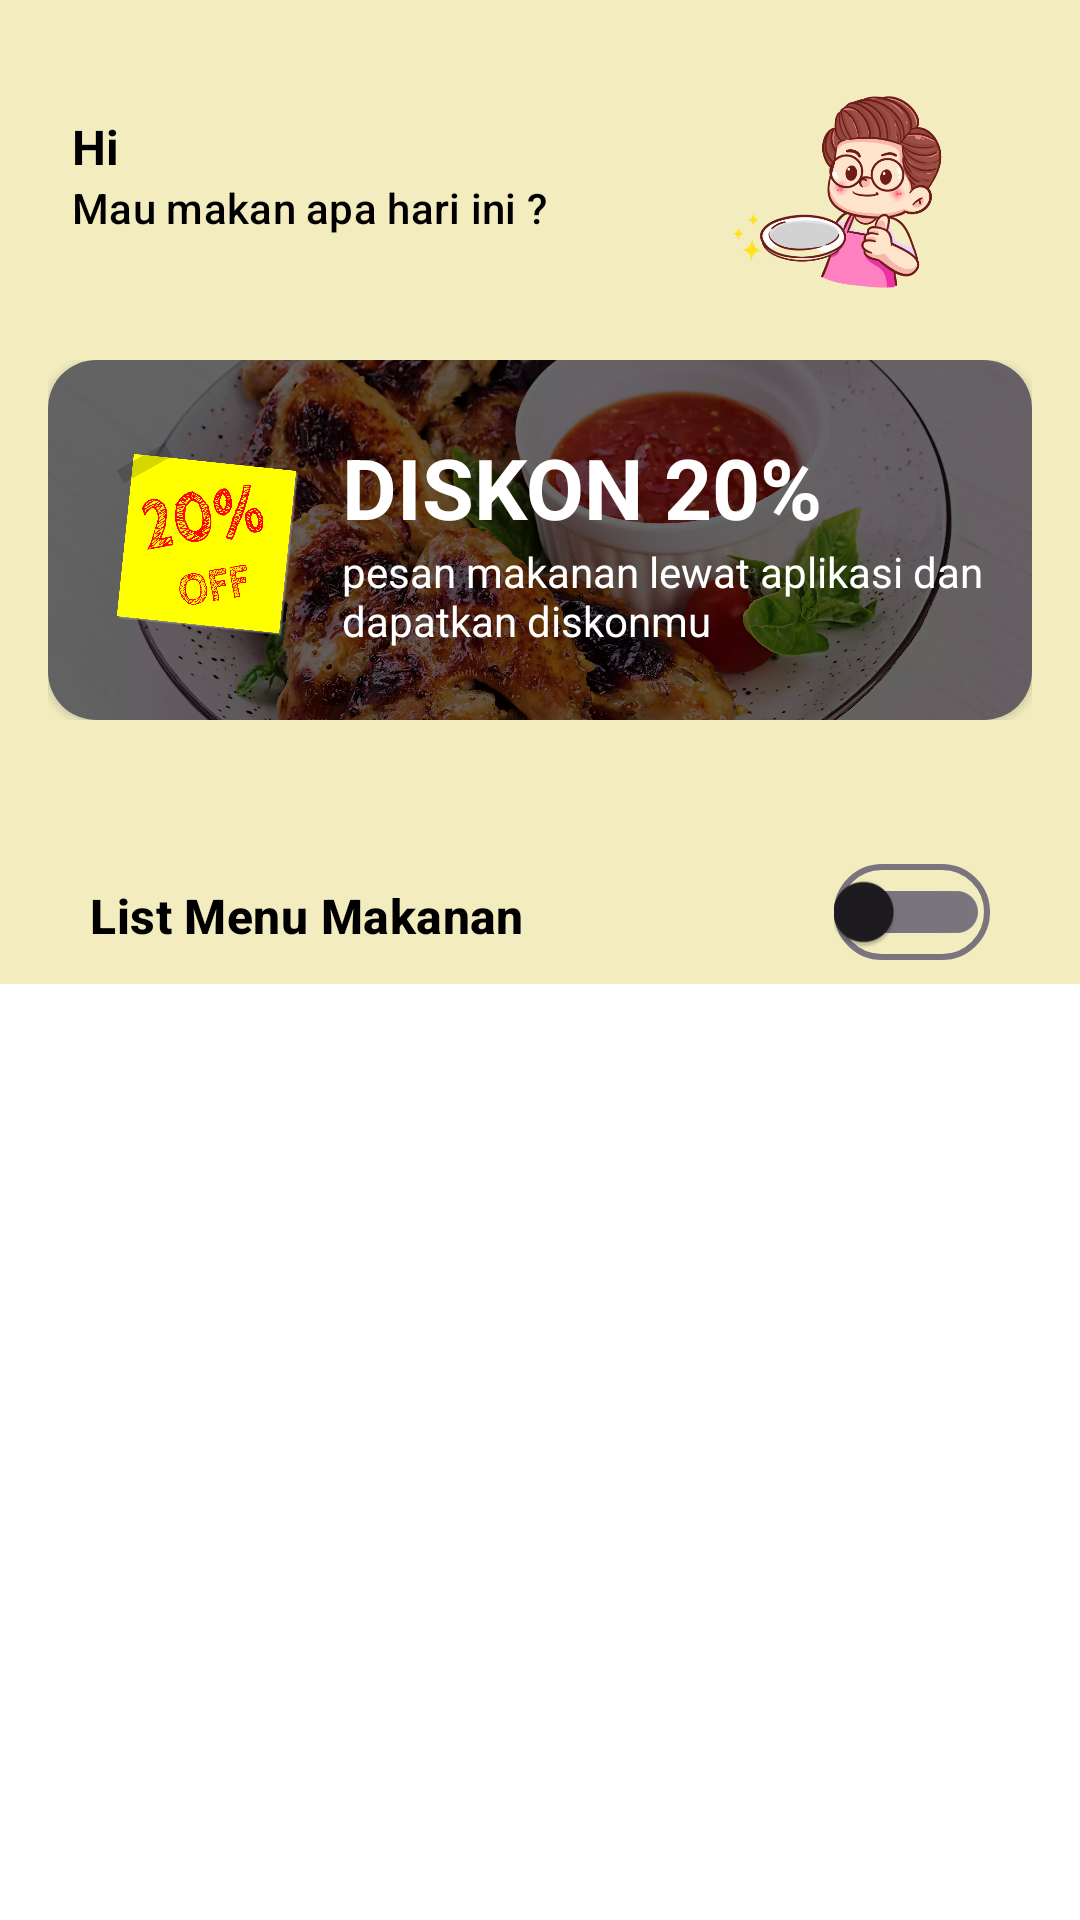

Reconstruct the res/layout file that produces this screen, plus the resources it refers to.
<!-- AndroidManifest.xml: application theme Theme.FoodAppChallenge3 -->
<!-- res/layout/fragment_home.xml -->
<?xml version="1.0" encoding="utf-8"?>
<androidx.constraintlayout.widget.ConstraintLayout xmlns:android="http://schemas.android.com/apk/res/android"
    xmlns:app="http://schemas.android.com/apk/res-auto"
    xmlns:tools="http://schemas.android.com/tools"
    android:layout_width="match_parent"
    android:layout_height="match_parent"
    android:background="@color/yellow">

    <androidx.constraintlayout.widget.ConstraintLayout
        android:id="@+id/cl_header"
        android:layout_width="match_parent"
        android:layout_height="wrap_content"
        android:layout_marginHorizontal="24dp"
        android:layout_marginVertical="24dp"
        app:layout_constraintStart_toStartOf="parent"
        app:layout_constraintTop_toTopOf="parent">

        <TextView
            android:id="@+id/tv_grettings"
            style="@style/TextAppearance.Material3.TitleLarge"
            android:layout_width="wrap_content"
            android:layout_height="wrap_content"
            android:text="@string/txt_greetings"
            android:layout_marginTop="14dp"
            android:textSize="16sp"
            android:textColor="@color/black"
            android:textStyle="bold"
            app:layout_constraintStart_toStartOf="parent"
            app:layout_constraintTop_toTopOf="parent"
           />

        <TextView
            android:id="@+id/tv_grettings_2"
            style="@style/TextAppearance.Material3.TitleSmall"
            android:layout_width="wrap_content"
            android:layout_height="wrap_content"
            android:text="@string/txt_greetings_2"
            android:textColor="@color/black"
            app:layout_constraintStart_toStartOf="parent"
            app:layout_constraintTop_toBottomOf="@id/tv_grettings" />


        <ImageView
            android:id="@+id/iv_logo_app"
            android:layout_width="80dp"
            android:layout_height="80dp"
            android:layout_marginHorizontal="16dp"
            android:src="@drawable/ic_logo_app"
            app:layout_constraintEnd_toEndOf="parent"
            app:layout_constraintTop_toTopOf="parent"
            tools:ignore="ContentDescription" />
    </androidx.constraintlayout.widget.ConstraintLayout>

    <androidx.constraintlayout.widget.ConstraintLayout
        android:id="@+id/cl_banner"
        android:layout_width="wrap_content"
        android:layout_height="wrap_content"
        android:padding="16dp"
        app:layout_constraintEnd_toEndOf="parent"
        app:layout_constraintStart_toStartOf="parent"
        app:layout_constraintTop_toBottomOf="@id/cl_header">

        <androidx.cardview.widget.CardView
            android:layout_width="match_parent"
            android:layout_height="match_parent"
            app:cardCornerRadius="16dp">

            <androidx.constraintlayout.widget.ConstraintLayout
                android:layout_width="match_parent"
                android:layout_height="120dp">

                <ImageView
                    android:layout_width="match_parent"
                    android:layout_height="match_parent"
                    android:scaleType="centerCrop"
                    android:src="@drawable/iv_food_for_banner"
                    tools:ignore="ContentDescription" />

                <View
                    android:layout_width="match_parent"
                    android:layout_height="match_parent"
                    android:alpha="0.6"
                    android:background="@color/black" />

                <ImageView
                    android:id="@+id/iv_disc_30"
                    android:layout_width="70dp"
                    android:layout_height="70dp"
                    android:layout_marginHorizontal="18dp"
                    android:scaleType="centerCrop"
                    android:src="@drawable/iv_discount_twenty"
                    app:layout_constraintBottom_toBottomOf="parent"
                    app:layout_constraintStart_toStartOf="parent"
                    app:layout_constraintTop_toTopOf="parent"
                    tools:ignore="ContentDescription" />

                <LinearLayout
                    android:layout_width="0dp"
                    android:layout_height="wrap_content"
                    android:layout_marginHorizontal="10dp"
                    android:orientation="vertical"
                    app:layout_constraintBottom_toBottomOf="parent"
                    app:layout_constraintEnd_toEndOf="parent"
                    app:layout_constraintStart_toEndOf="@id/iv_disc_30"
                    app:layout_constraintTop_toTopOf="parent">

                    <TextView
                        style="@style/TextAppearance.Material3.TitleLarge"
                        android:layout_width="wrap_content"
                        android:layout_height="wrap_content"
                        android:text="@string/txt_discount"
                        android:textColor="@color/white"
                        android:textSize="28sp"
                        android:textStyle="bold" />

                    <TextView
                        android:layout_width="wrap_content"
                        android:layout_height="wrap_content"
                        android:text="@string/txt_under_discount"
                        android:textColor="@color/white"
                        android:textSize="14sp" />

                </LinearLayout>

            </androidx.constraintlayout.widget.ConstraintLayout>

        </androidx.cardview.widget.CardView>

    </androidx.constraintlayout.widget.ConstraintLayout>

    <androidx.recyclerview.widget.RecyclerView
        android:id="@+id/rv_category"
        android:layout_width="match_parent"
        android:layout_height="wrap_content"
        android:layout_marginHorizontal="20dp"
        android:orientation="horizontal"
        app:layoutManager="androidx.recyclerview.widget.LinearLayoutManager"
        app:layout_constraintStart_toStartOf="parent"
        app:layout_constraintTop_toBottomOf="@id/cl_banner"
        tools:itemCount="4"
        tools:listitem="@layout/category_item" />

    <androidx.constraintlayout.widget.ConstraintLayout
        android:id="@+id/cl_list_food"
        android:layout_width="match_parent"
        android:layout_height="wrap_content"
        android:layout_marginHorizontal="30dp"
        android:layout_marginTop="24dp"
        app:layout_constraintStart_toStartOf="parent"
        app:layout_constraintTop_toBottomOf="@id/rv_category">

        <TextView
            android:id="@+id/tv_list_food_text"
            style="@style/TextAppearance.Material3.TitleMedium"
            android:layout_width="wrap_content"
            android:layout_height="wrap_content"
            android:text="@string/txt_list_food"
            android:textColor="@color/black"
            android:textStyle="bold"
            android:layout_marginBottom="12dp"
            app:layout_constraintStart_toStartOf="parent"
            app:layout_constraintBottom_toBottomOf="parent"/>

        <com.google.android.material.materialswitch.MaterialSwitch
            android:id="@+id/switch_list_grid"
            style="@style/Widget.Material3.CompoundButton.Switch"
            android:layout_width="wrap_content"
            android:layout_height="wrap_content"
            app:layout_constraintEnd_toEndOf="parent"
            app:layout_constraintTop_toTopOf="parent" />
    </androidx.constraintlayout.widget.ConstraintLayout>
    <include
        android:id="@+id/layout_state"
        layout="@layout/common_layout_content_state"
        android:layout_width="match_parent"
        android:layout_height="0dp"
        app:layout_constraintBottom_toBottomOf="parent"
        app:layout_constraintTop_toBottomOf="@id/cl_list_food"/>

    <androidx.recyclerview.widget.RecyclerView
        android:id="@+id/rv_menu"
        android:layout_width="match_parent"
        android:layout_height="0dp"
        android:clipToPadding="false"
        android:nestedScrollingEnabled="true"
        android:padding="24dp"
        android:scrollbars="vertical"
        app:layoutManager="androidx.recyclerview.widget.GridLayoutManager"
        app:layout_constraintBottom_toBottomOf="parent"
        app:layout_constraintTop_toBottomOf="@+id/cl_list_food"
        tools:itemCount="4"
        tools:listitem="@layout/menu_grid_item"
        tools:spanCount="2" />

</androidx.constraintlayout.widget.ConstraintLayout>
<!-- res/layout/category_item.xml (included above) -->
<?xml version="1.0" encoding="utf-8"?>
<LinearLayout xmlns:android="http://schemas.android.com/apk/res/android"
    xmlns:app="http://schemas.android.com/apk/res-auto"
    xmlns:tools="http://schemas.android.com/tools"
    android:id="@+id/ll_category_item"
    android:layout_width="wrap_content"
    android:layout_height="wrap_content"
    android:layout_marginHorizontal="6dp"
    android:layout_marginVertical="2dp"
    android:orientation="vertical">
    <androidx.cardview.widget.CardView
        android:layout_width="wrap_content"
        app:cardCornerRadius="12dp"
        android:layout_height="wrap_content">
    <ImageView
        android:id="@+id/iv_category_image"
        android:layout_width="70dp"
        android:layout_height="70dp"
        android:scaleType="centerCrop"
        android:src="@drawable/iv_fried_rice"
        tools:ignore="ContentDescription" />
    </androidx.cardview.widget.CardView>
    <TextView
        android:id="@+id/tv_category_name"
        android:layout_width="match_parent"
        android:layout_height="wrap_content"
        android:layout_marginTop="5dp"
        android:textAlignment="center"
        android:textColor="@color/black"
        android:textSize="14sp"
        android:textStyle="bold"
        tools:text="@string/nasi" />
</LinearLayout>
<!-- res/layout/common_layout_content_state.xml (included above) -->
<?xml version="1.0" encoding="utf-8"?>
<androidx.constraintlayout.widget.ConstraintLayout xmlns:android="http://schemas.android.com/apk/res/android"
    xmlns:app="http://schemas.android.com/apk/res-auto"
    xmlns:tools="http://schemas.android.com/tools"
    android:layout_width="match_parent"
    android:background="@color/white"
    android:layout_height="match_parent">

    <com.google.android.material.progressindicator.CircularProgressIndicator
        android:id="@+id/pb_loading"
        android:layout_width="wrap_content"
        android:layout_height="wrap_content"
        android:visibility="gone"
        android:indeterminate="true"
        app:layout_constraintBottom_toBottomOf="parent"
        app:layout_constraintEnd_toEndOf="parent"
        app:layout_constraintStart_toStartOf="parent"
        app:layout_constraintTop_toTopOf="parent"
        tools:visibility="visible" />

    <TextView
        android:id="@+id/tv_error"
        style="@style/TextAppearance.Material3.BodyMedium"
        android:layout_width="match_parent"
        android:layout_height="wrap_content"
        android:layout_marginHorizontal="16dp"
        android:textAlignment="center"
        android:visibility="gone"
        android:textColor="@color/black"
        android:textStyle="bold"
        app:layout_constraintBottom_toBottomOf="parent"
        app:layout_constraintEnd_toEndOf="parent"
        app:layout_constraintStart_toStartOf="parent"
        app:layout_constraintTop_toTopOf="parent"
        tools:text="@string/txt_tidak_ada_data"
        tools:visibility="visible" />

</androidx.constraintlayout.widget.ConstraintLayout>
<!-- res/layout/menu_grid_item.xml (included above) -->
<?xml version="1.0" encoding="utf-8"?>
<LinearLayout xmlns:android="http://schemas.android.com/apk/res/android"
    xmlns:app="http://schemas.android.com/apk/res-auto"
    xmlns:tools="http://schemas.android.com/tools"
    android:id="@+id/ll_menu_item"
    android:layout_width="wrap_content"
    android:layout_height="wrap_content"
    android:layout_marginBottom="5dp"
    android:layout_marginHorizontal="6dp"
    android:gravity="center"
    android:orientation="vertical">
    <androidx.cardview.widget.CardView
        android:layout_width="wrap_content"
        android:layout_height="wrap_content"
        app:cardCornerRadius="12dp">
    <ImageView
        android:id="@+id/iv_menu_image"
        android:layout_width="150dp"
        android:layout_height="150dp"
        android:src="@drawable/iv_mie"
        android:scaleType="centerCrop"
        tools:ignore="ContentDescription" />
    </androidx.cardview.widget.CardView>
    <TextView
        android:id="@+id/tv_menu_name"
        style="@style/TextAppearance.Material3.TitleSmall"
        android:textColor="@color/black"
        android:layout_width="match_parent"
        android:layout_height="wrap_content"
        android:layout_marginVertical="2dp"
        android:layout_marginHorizontal="20dp"
        android:textAlignment="center"
        android:textStyle="bold"
        tools:text="Mie Mantab Jiwa" />
    <TextView
        android:id="@+id/tv_menu_price"
        android:layout_width="match_parent"
        android:layout_height="wrap_content"
        android:layout_marginHorizontal="20dp"
        android:textAlignment="center"
        android:textColor="@color/black"
        android:textSize="14sp"
        tools:text="Rp20.000" />

</LinearLayout>
<!-- resources referenced by this layout -->
<resources>
  <color name="black">#FF000000</color>
  <color name="white">#FFFFFFFF</color>
  <color name="yellow">#F2ECBE</color>
  <!-- drawable ic_logo_app: png bitmap (drawable, 94285 bytes) -->
  <!-- drawable iv_discount_twenty: png bitmap (drawable, 100247 bytes) -->
  <!-- drawable iv_food_for_banner: webp bitmap (drawable, 240030 bytes) -->
  <!-- drawable iv_fried_rice: webp bitmap (drawable, 147388 bytes) -->
  <!-- drawable iv_mie: webp bitmap (drawable, 171292 bytes) -->
  <string name="nasi">Nasi</string>
  <string name="txt_discount">DISKON 20%</string>
  <string name="txt_greetings">Hi </string>
  <string name="txt_greetings_2">Mau makan apa hari ini ?</string>
  <string name="txt_list_food">List Menu Makanan</string>
  <string name="txt_tidak_ada_data">Tidak ada data</string>
  <string name="txt_under_discount">pesan makanan lewat aplikasi dan dapatkan diskonmu</string>
  <style name="Theme.FoodAppChallenge3" parent="Base.Theme.FoodAppChallenge3" />
  <style name="Base.Theme.FoodAppChallenge3" parent="Theme.Material3.DayNight.NoActionBar">
          
      </style>
</resources>
